Dataset: cnn_dataset (GitHub, vamshika06-gif/microplastic). Classes: foam, hard, line, pellet.

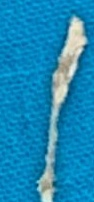
Label: line

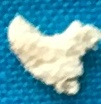
Label: foam

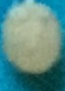
Label: pellet

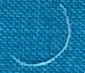
Label: line

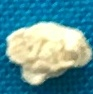
Label: foam

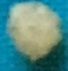
Label: pellet
